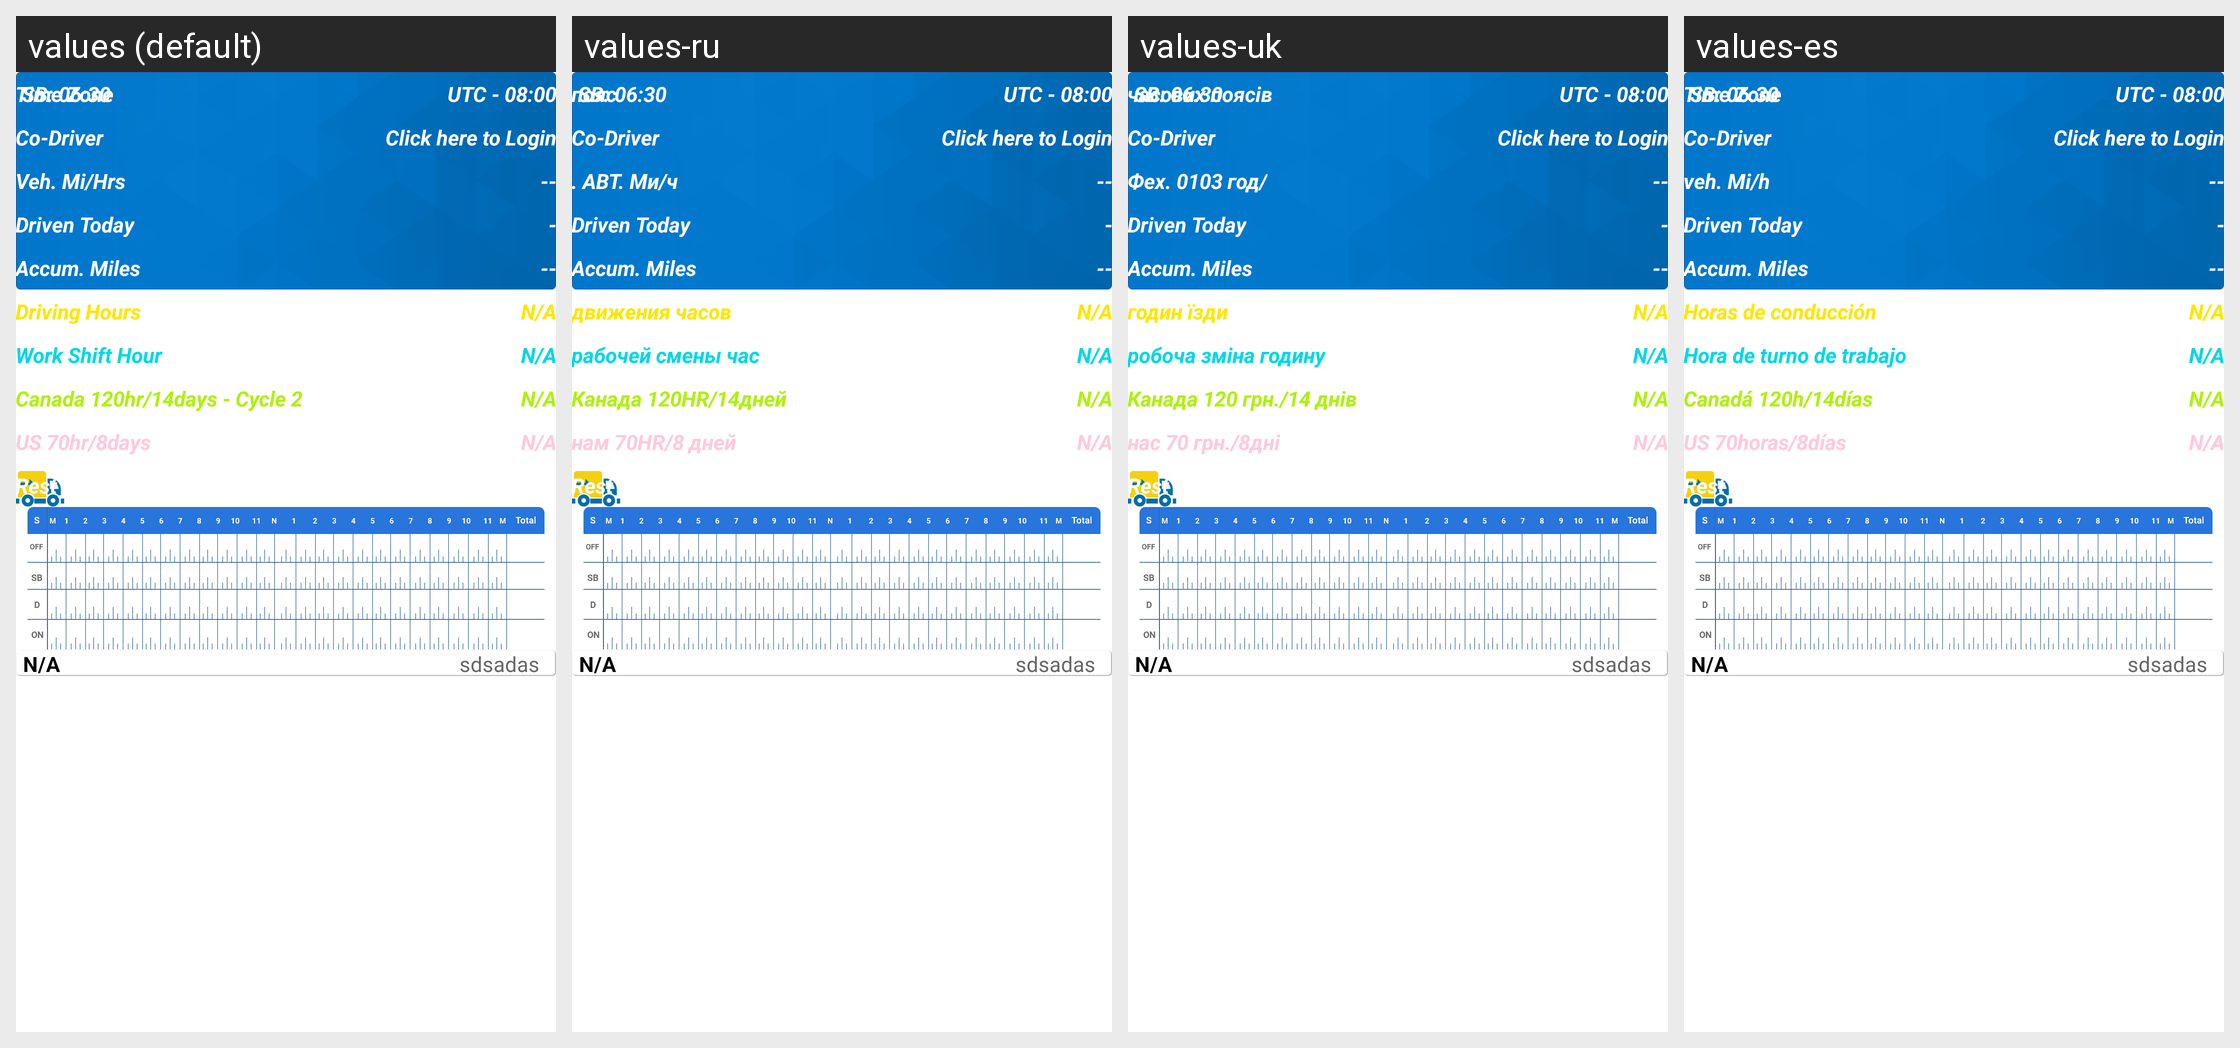

The Android screen above is rendered under several locales of the same app. Produce the string resources it draws, with the default and per-locale values.
Android screen res/layout/elog_scrollview.xml rendered under 4 locales, left to right: values (default), values-ru, values-uk, values-es. Device: Nexus 5 (rendered at 1080×1920; each locale shown at half size, 540×960, under a caption strip naming it); theme AppTheme.
Other locales in the repository, not shown: values-fr, values-zh.
Strings drawn on this screen, with the default value and each locale's value (text and hints the layout hard-codes, and strings that could not be matched under every locale, appear in the picture but are not listed):

na
  values: N/A
  values-ru: N/A
  values-uk: N/A
  values-es: N/A

time_zone
  values: Time Zone
  values-ru: пояс
  values-uk: часових поясів
  values-es: Time Zone

co_driver
  values: Co-Driver
  values-ru: Co-Driver
  values-uk: Co-Driver
  values-es: Co-Driver

total_miles_hours
  values: Veh. Mi/Hrs
  values-ru: . АВТ. Ми/ч
  values-uk: Фех. 0103 год/
  values-es: veh. Mi/h

driven_today
  values: Driven Today
  values-ru: Driven Today  [not translated; the default value is used]
  values-uk: Driven Today  [not translated; the default value is used]
  values-es: Driven Today  [not translated; the default value is used]

accumulated_miles
  values: Accum. Miles
  values-ru: Accum. Miles  [not translated; the default value is used]
  values-uk: Accum. Miles  [not translated; the default value is used]
  values-es: Accum. Miles  [not translated; the default value is used]

driving_hours
  values: Driving Hours
  values-ru: движения часов
  values-uk: годин їзди
  values-es: Horas de conducción

work_shift_hour
  values: Work Shift Hour
  values-ru: рабочей смены час
  values-uk: робоча зміна годину
  values-es: Hora de turno de trabajo

canada_rule_2
  values: Canada 120hr/14days - Cycle 2
  values-ru: Канада 120HR/14дней
  values-uk: Канада 120 грн./14 днів
  values-es: Canadá 120h/14días

us_rule_1
  values: US 70hr/8days
  values-ru: нам 70HR/8 дней
  values-uk: нас 70 грн./8дні
  values-es: US 70horas/8días

rest_time
  values: Rest Time
  values-ru: Rest Time  [not translated; the default value is used]
  values-uk: Rest Time  [not translated; the default value is used]
  values-es: Rest Time  [not translated; the default value is used]
